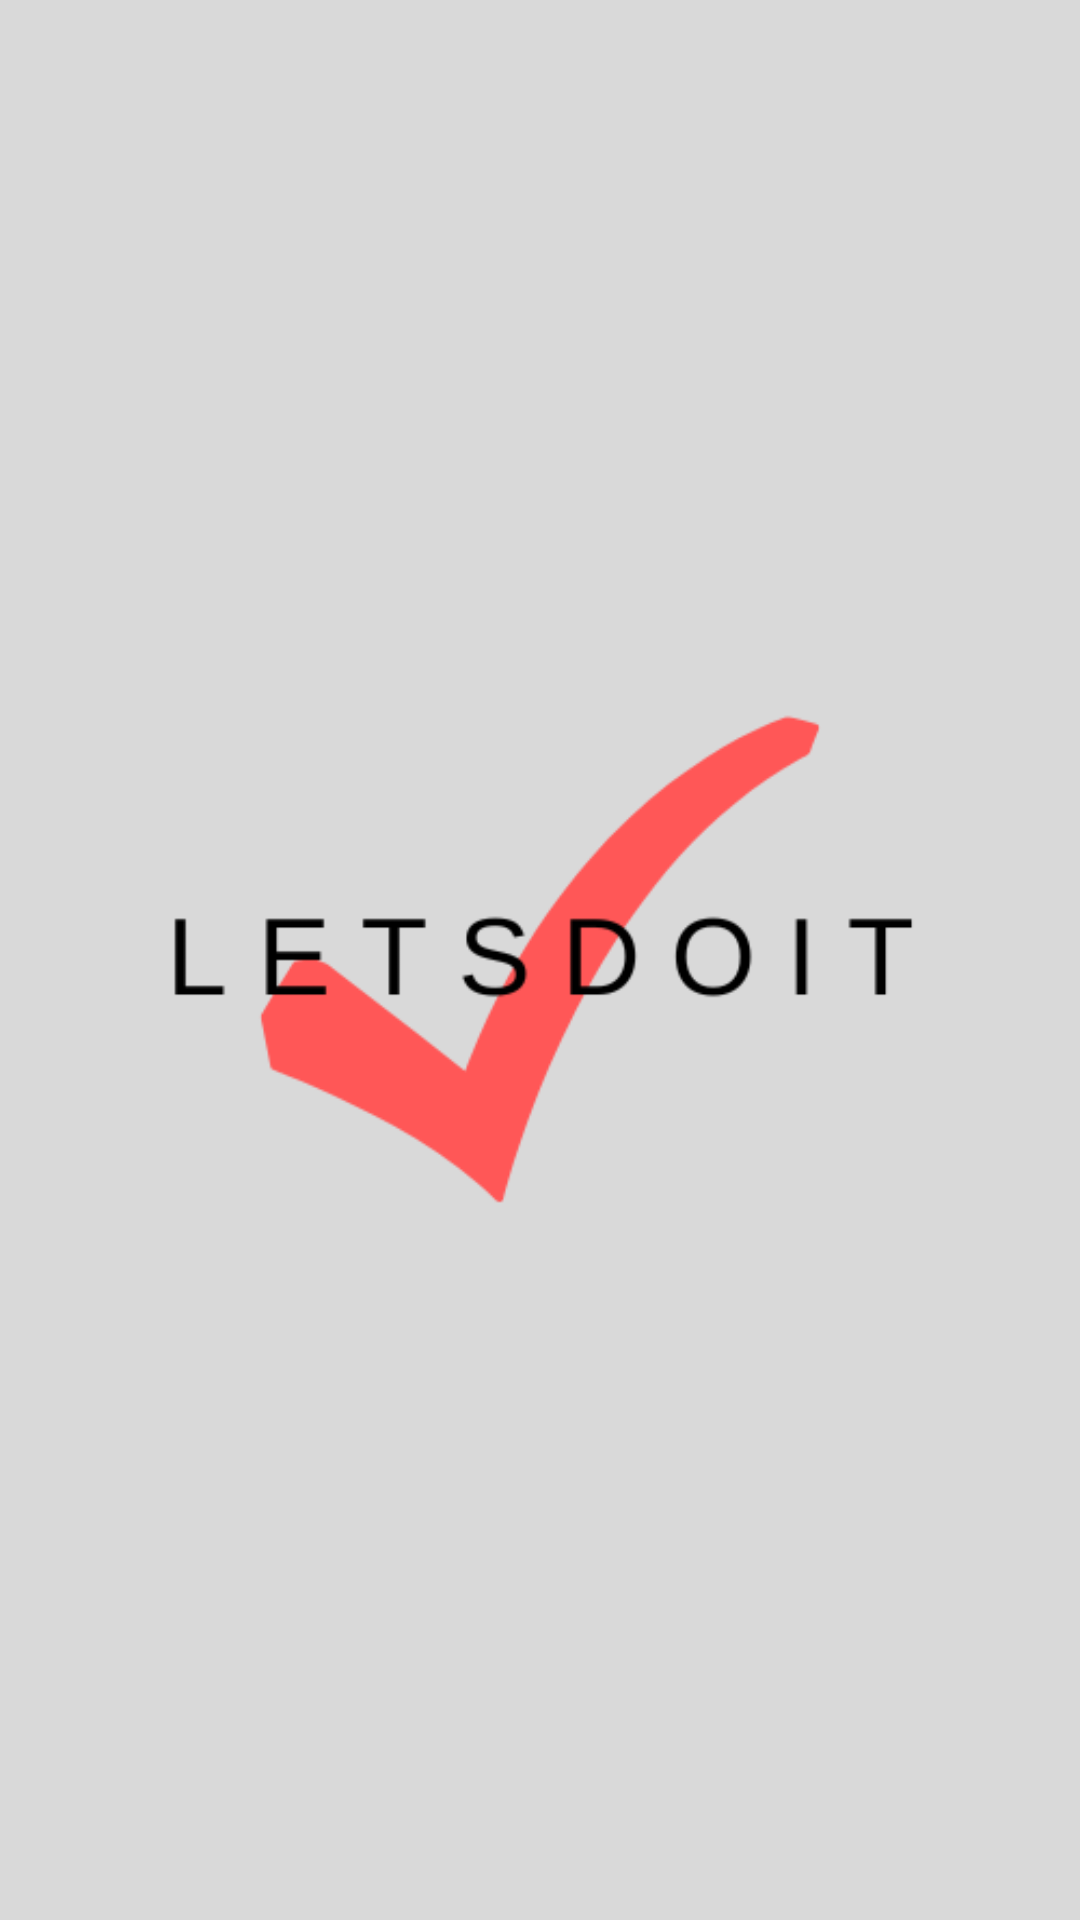

Here is an Android app screen rendered from its layout file. Give the layout XML and the strings, colors and styles it references.
<!-- AndroidManifest.xml: application theme Theme.LetsConnect -->
<!-- res/layout/activity_splash.xml -->
<?xml version="1.0" encoding="utf-8"?>
<LinearLayout xmlns:android="http://schemas.android.com/apk/res/android"
    xmlns:tools="http://schemas.android.com/tools"
    android:layout_width="match_parent"
    android:layout_height="match_parent"
    android:background="@color/background"
    tools:ignore="HardcodedText"
    android:gravity="center"
    tools:context=".activities.Splash">

    <ImageView
        android:layout_width="wrap_content"
        android:layout_height="wrap_content"
        android:src="@drawable/app_logo"
        android:contentDescription="app_logo"/>

</LinearLayout>
<!-- resources referenced by this layout -->
<resources>
  <color name="background">#D9D9D9</color>
  <!-- drawable app_logo: png bitmap (drawable, 13182 bytes) -->
  <style name="Theme.LetsConnect" parent="Theme.MaterialComponents.DayNight.NoActionBar">
          
          <item name="colorPrimary">#000000</item>
          <item name="colorPrimaryVariant">#000000</item>
          <item name="colorOnPrimary">#4F4557</item>
          
          <item name="colorSecondary">@color/teal_200</item>
          <item name="colorSecondaryVariant">@color/teal_700</item>
          <item name="colorOnSecondary">@color/black</item>
          
          <item name="android:statusBarColor">?attr/colorPrimaryVariant</item>
          
      </style>
  <color name="teal_200">#FF03DAC5</color>
  <color name="teal_700">#FF018786</color>
  <color name="black">#FF000000</color>
</resources>
